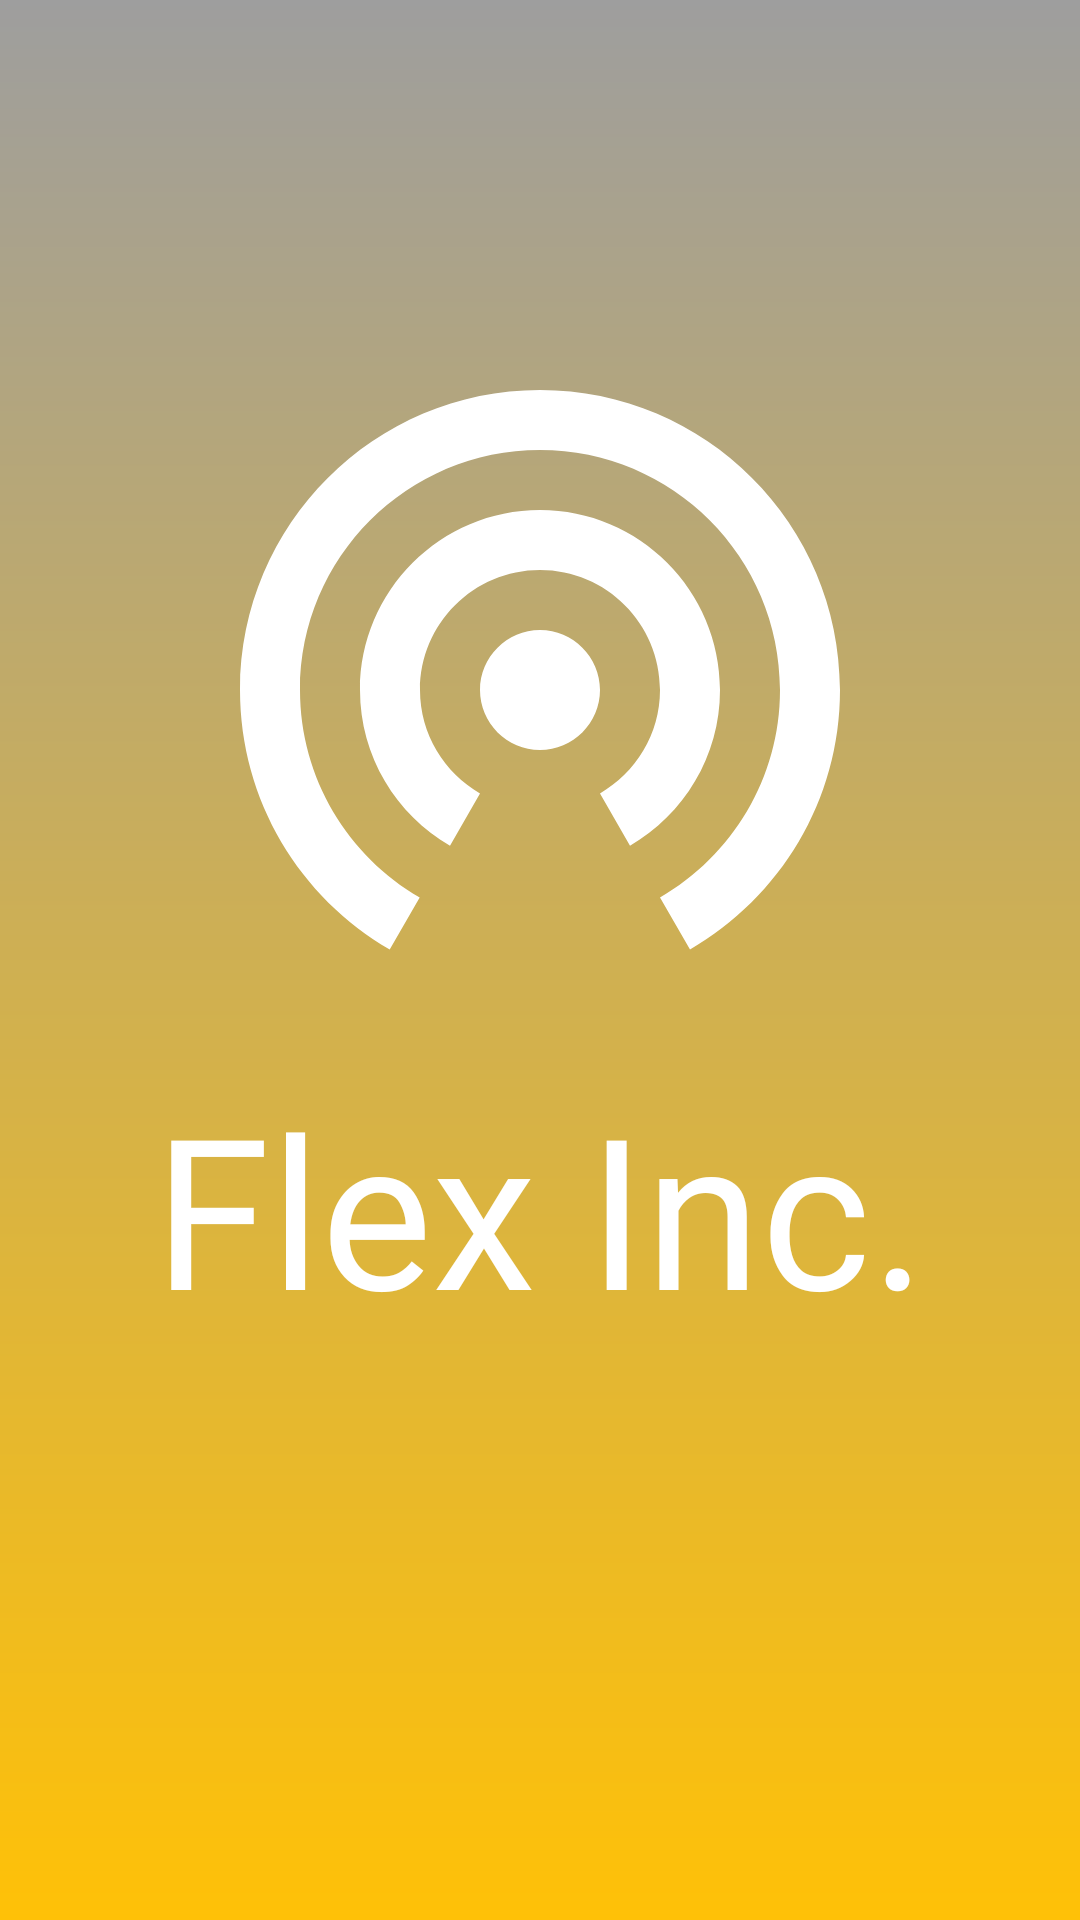

Produce the Android XML layout that renders to this screen, including the resource entries it uses.
<!-- AndroidManifest.xml: application theme AppTheme -->
<!-- res/layout/activity_splash.xml -->
<?xml version="1.0" encoding="utf-8"?>
<androidx.constraintlayout.widget.ConstraintLayout
        xmlns:android="http://schemas.android.com/apk/res/android"
        xmlns:tools="http://schemas.android.com/tools"
        xmlns:app="http://schemas.android.com/apk/res-auto"
        android:layout_width="match_parent"
        android:layout_height="match_parent"
        tools:context=".SplashActivity"
android:background="@drawable/background">


    <ImageView
            android:src="@drawable/ic_logo" android:layout_width="wrap_content" android:layout_height="wrap_content"
            app:layout_constraintStart_toStartOf="parent"
            app:layout_constraintEnd_toEndOf="parent" app:layout_constraintTop_toTopOf="parent"
            app:layout_constraintBottom_toBottomOf="parent" app:layout_constraintVertical_bias="0.25"
            android:id="@+id/imageView"/>

    <TextView
            style="@style/Label.Logo"
            android:fontFamily="@font/typeface"
            android:text="Flex Inc." android:layout_width="wrap_content" android:layout_height="wrap_content"
            app:layout_constraintTop_toBottomOf="@+id/imageView" app:layout_constraintEnd_toEndOf="parent"
            android:layout_marginEnd="8dp" app:layout_constraintStart_toStartOf="parent"
            android:layout_marginStart="8dp" android:layout_marginTop="16dp"/>
</androidx.constraintlayout.widget.ConstraintLayout>
<!-- resources referenced by this layout -->
<resources>
  <!-- drawable background (drawable) -->
  <?xml version="1.0" encoding="utf-8"?>
  <shape xmlns:android="http://schemas.android.com/apk/res/android" android:shape="rectangle">
  
      <gradient
              android:startColor="@color/accent"
              android:endColor="@color/primary"
              android:angle="90"/>
  </shape>
  <!-- drawable ic_logo (drawable) -->
  <vector xmlns:android="http://schemas.android.com/apk/res/android"
          android:width="240dp"
          android:height="240dp"
          android:viewportWidth="24.0"
          android:viewportHeight="24.0">
      <path
          android:fillColor="#ffffff"
          android:pathData="M12,11c-1.1,0 -2,0.9 -2,2s0.9,2 2,2 2,-0.9 2,-2 -0.9,-2 -2,-2zM18,13c0,-3.31 -2.69,-6 -6,-6s-6,2.69 -6,6c0,2.22 1.21,4.15 3,5.19l1,-1.74c-1.19,-0.7 -2,-1.97 -2,-3.45 0,-2.21 1.79,-4 4,-4s4,1.79 4,4c0,1.48 -0.81,2.75 -2,3.45l1,1.74c1.79,-1.04 3,-2.97 3,-5.19zM12,3C6.48,3 2,7.48 2,13c0,3.7 2.01,6.92 4.99,8.65l1,-1.73C5.61,18.53 4,15.96 4,13c0,-4.42 3.58,-8 8,-8s8,3.58 8,8c0,2.96 -1.61,5.53 -4,6.92l1,1.73c2.99,-1.73 5,-4.95 5,-8.65 0,-5.52 -4.48,-10 -10,-10z"/>
  </vector>
  <style name="Label.Logo">
          <item name="android:textSize">70sp</item>
          <item name="android:textColor">#FFFFFF</item>
      </style>
  <style name="AppTheme" parent="Theme.AppCompat.Light.NoActionBar">
          
          <item name="colorPrimary">@color/primary</item>
          <item name="colorPrimaryDark">@color/primary_dark</item>
          <item name="colorAccent">@color/accent</item>
      </style>
  <color name="accent">#FFC107</color>
  <color name="primary">#9E9E9E</color>
  <color name="primary_dark">#616161</color>
</resources>
